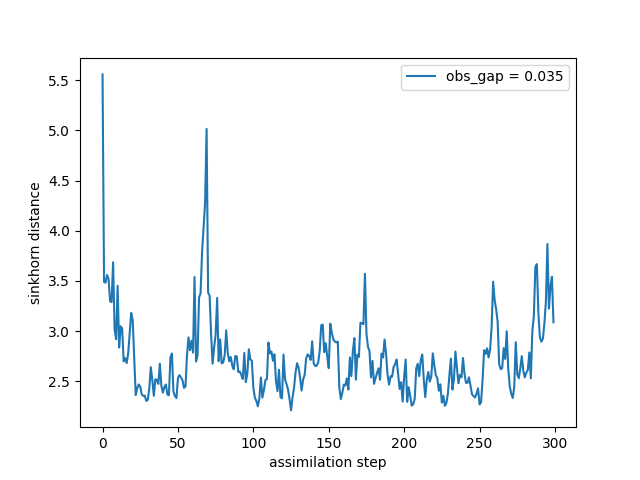

Values plotted in this chart, from the file beside it:
time, sinkhorn_div
0, 5.559
1, 3.489
2, 3.483
3, 3.56
4, 3.518
5, 3.299
6, 3.29
7, 3.687
8, 3.015
9, 2.919
10, 3.453
11, 2.836
12, 3.048
13, 3.026
14, 2.699
15, 2.731
16, 2.681
17, 2.779
18, 2.986
19, 3.182
20, 3.109
21, 2.745
22, 2.363
23, 2.431
24, 2.469
25, 2.446
26, 2.37
27, 2.354
28, 2.358
29, 2.304
30, 2.315
31, 2.427
32, 2.641
33, 2.512
34, 2.355
35, 2.52
36, 2.516
37, 2.473
38, 2.675
39, 2.455
40, 2.387
41, 2.443
42, 2.468
43, 2.368
44, 2.361
45, 2.735
46, 2.777
47, 2.399
48, 2.352
49, 2.333
50, 2.53
51, 2.562
52, 2.538
53, 2.512
54, 2.435
55, 2.447
56, 2.76
57, 2.938
58, 2.81
59, 2.904
... 240 more rows
